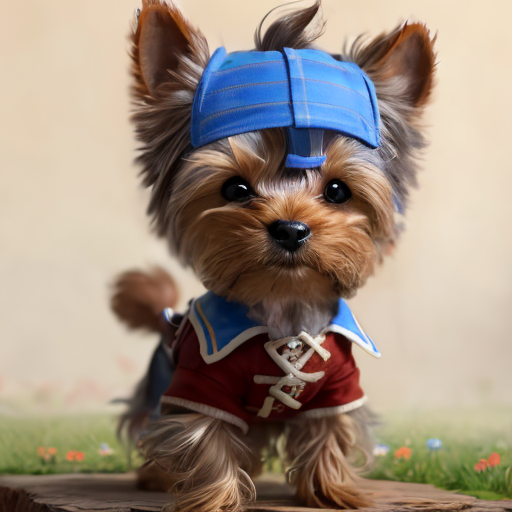
Generation parameters embedded in this image by AUTOMATIC1111 Stable Diffusion web UI or a fork of it (Forge, ...) (PNG 'parameters' text chunk):
, (best quality), ((masterpiece)), (highres), original, extremely detailed 8K wallpaper,

a small yorkshire terrier ,
cosplay as cow boy,  (standing:1.1), 
<lora:pipi:0.9>
Negative prompt: (worst quality), (low quality), (monochrome:1.1),
Steps: 20, Sampler: DPM++ 2S a Karras, CFG scale: 4, Seed: 2073385850, Face restoration: CodeFormer, Size: 512x512, Model hash: 02aecf0c7d, Model: revAnimated_v12